Run: headless pygame with SDL's dummy video driver; simulated clock (each Clock.tick advances the game by its frame time, no real sleeping); random seed 0; keys injected as events and as key.get_pressed() state; no mouse input.
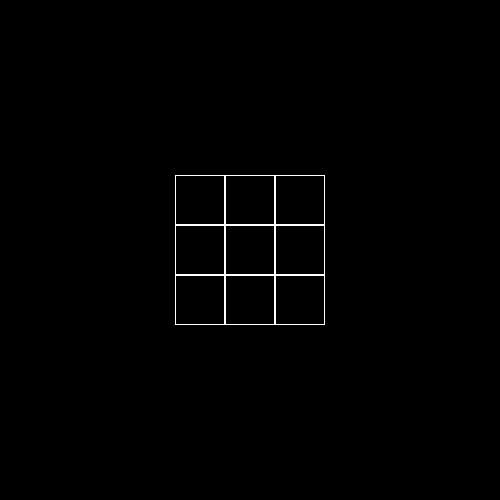
Frame 1 of 4 · flips 1–60 · no input
Frame 2 of 4 · flips 61–180 · tapped SPACE, RETURN · held RIGHT (→), D · screen unchanged from frame 1, image omitted
Frame 3 of 4 · flips 181–300 · held DOWN (↓), S · screen unchanged from frame 2, image omitted
Frame 4 of 4 · flips 301–420 · held LEFT (←), A, UP (↑), W · screen unchanged from frame 3, image omitted

The pygame program that drew these frames:

import pygame

pygame.init()


class Board:
    # создание поля
    def __init__(self, width):
        height = width
        cell_size = 50
        left = (size[0] / 2) - (width * cell_size / 2)
        top = (size[0] / 2) - (width * cell_size / 2)
        self.width = width
        self.height = height
        self.board = [[0] * width for _ in range(height)]

        self.left = 0
        self.top = 0
        self.cell_size = 0
        self.set_view(left, top, cell_size)

    def set_view(self, left, top, cell_size):
        self.left = left
        self.top = top
        self.cell_size = cell_size

    def render(self):
        for y in range(self.height):
            for x in range(self.width):
                pygame.draw.rect(screen, pygame.color.Color("white"),
                                 (x * self.cell_size + self.left, y * self.cell_size + self.top,
                                  self.cell_size,
                                  self.cell_size), 1)



size = (500, 500)
screen = pygame.display.set_mode(size)

board = Board(3)

running = True
while running:
    for event in pygame.event.get():
        if event.type == pygame.QUIT:
            running = False

    screen.fill((0, 0, 0))
    board.render()
    pygame.display.flip()
pygame.quit()
